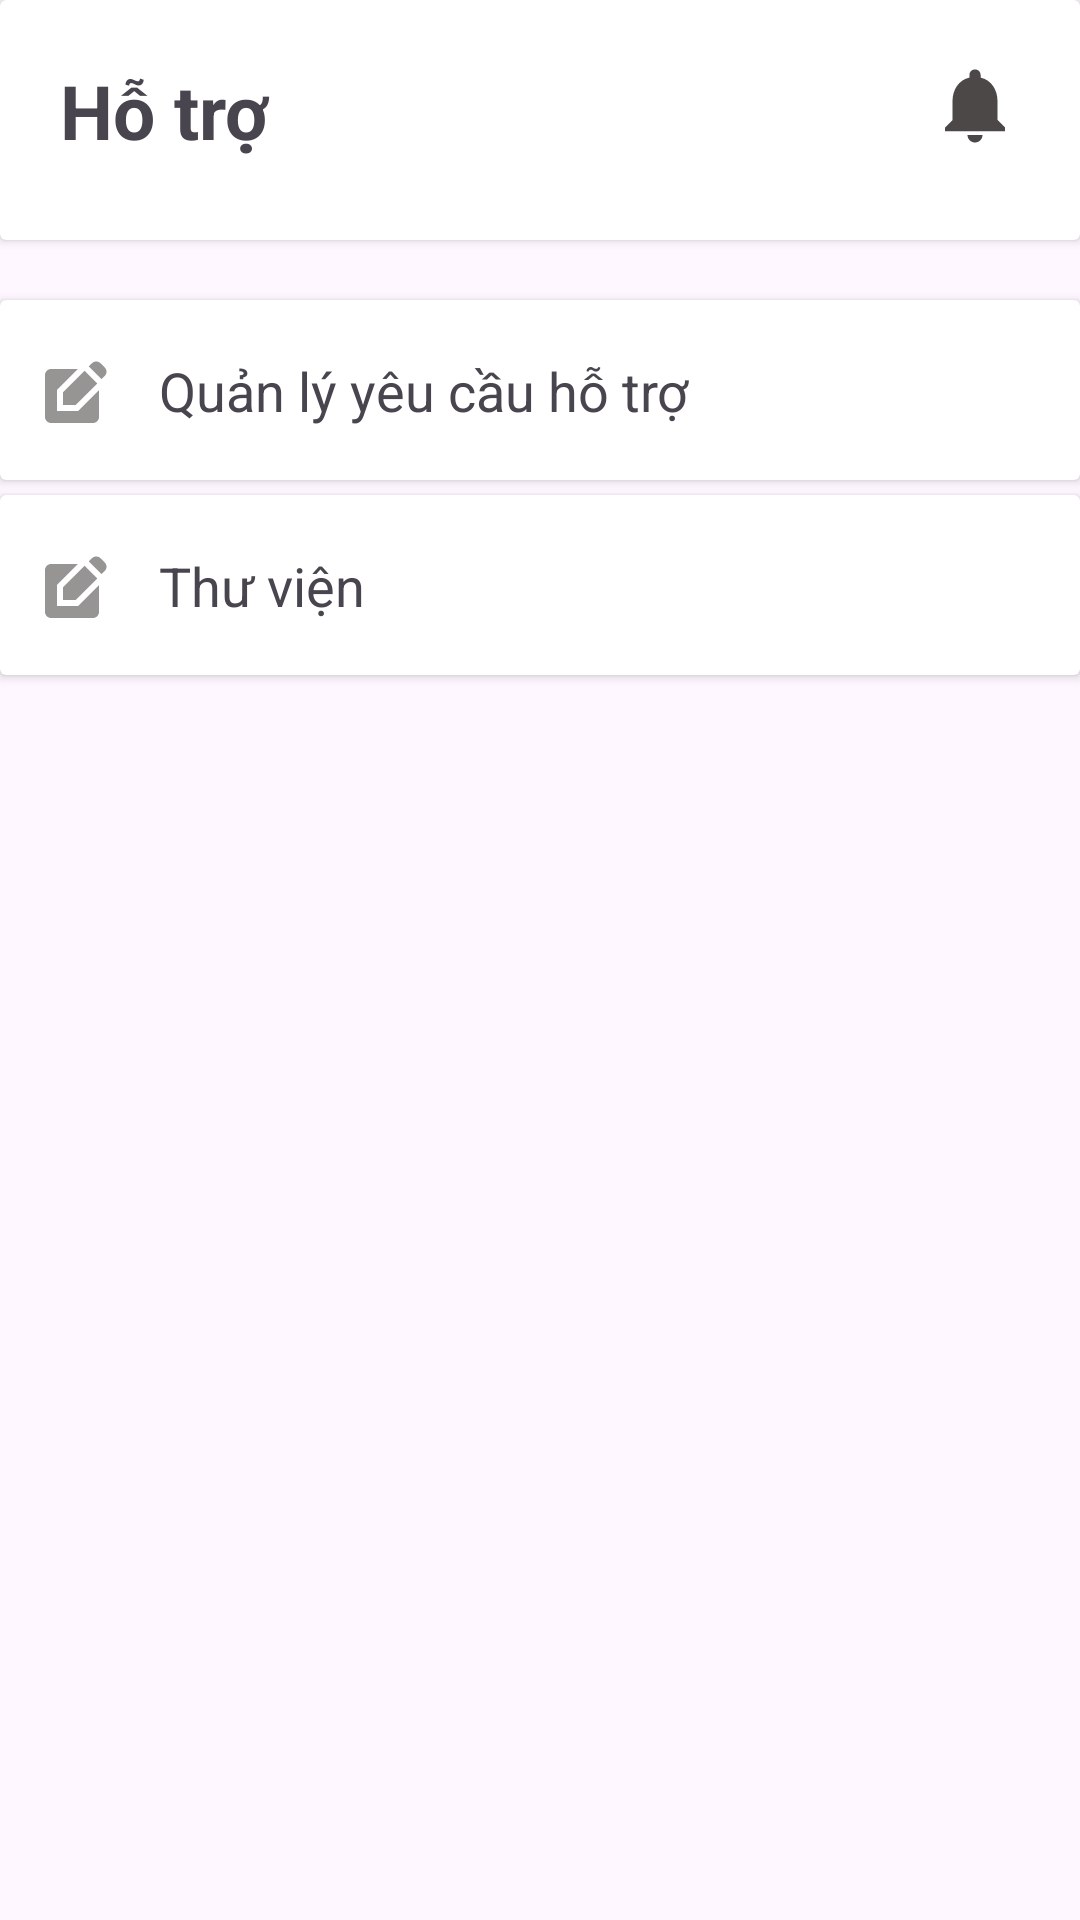

Produce the Android XML layout that renders to this screen, including the resource entries it uses.
<!-- AndroidManifest.xml: application theme Theme.DeTaiThucTap -->
<!-- res/layout/fragment_ho_tro.xml -->
<?xml version="1.0" encoding="utf-8"?>
<LinearLayout xmlns:android="http://schemas.android.com/apk/res/android"
    xmlns:tools="http://schemas.android.com/tools"
    android:layout_width="match_parent"
    android:orientation="vertical"
    android:id="@+id/fragment_blank_cau_hinh"
    android:layout_height="match_parent"
    tools:context=".HoTroFragment">

    <androidx.cardview.widget.CardView
        android:layout_width="match_parent"
        android:layout_height="80dp">
        <RelativeLayout
            android:layout_width="match_parent"
            android:layout_height="match_parent">
            <TextView
                android:layout_width="150dp"
                android:layout_height="match_parent"
                android:text="Hỗ trợ"
                android:id="@+id/tvCauHinh"
                android:textStyle="bold"
                android:textSize="25sp"
                android:padding="20dp">

            </TextView>
            <ImageButton
                android:id="@+id/imgBtnThongBao"
                android:layout_width="30dp"
                android:layout_height="30dp"
                android:layout_gravity="center_vertical"
                android:scaleType="fitXY"
                android:background="@null"
                android:layout_alignParentRight="true"
                android:layout_margin="20dp"
                android:src="@drawable/baseline_notifications_24" />
        </RelativeLayout>
    </androidx.cardview.widget.CardView>

    <androidx.cardview.widget.CardView
        android:layout_width="match_parent"
        android:layout_height="60dp"
        android:layout_marginTop="20dp">
        <RelativeLayout
            android:layout_width="match_parent"
            android:paddingTop="18dp"
            android:paddingLeft="10dp"
            android:layout_height="match_parent">

            <ImageButton
                android:layout_width="28dp"
                android:id="@+id/imgBtnQuanLyNguoiGui"
                android:background="@null"
                android:layout_gravity="center_vertical"
                android:src="@drawable/baseline_edit_square_24"
                android:layout_height="28dp">

            </ImageButton>

            <TextView
                android:layout_width="200dp"
                android:id="@+id/tvQuanLyNguoiGui"
                android:layout_marginLeft="15dp"
                android:layout_toRightOf="@+id/imgBtnQuanLyNguoiGui"
                android:layout_height="match_parent"
                android:textSize="18sp"
                android:text="Quản lý yêu cầu hỗ trợ">

            </TextView>

            <ImageButton
                android:layout_width="28dp"
                android:layout_height="28dp"
                android:layout_alignParentBottom="true"
                android:layout_gravity="center_vertical"
                android:layout_marginLeft="120dp"
                android:layout_marginBottom="14dp"
                android:layout_toRightOf="@+id/tvQuanLyNguoiGui"
                android:background="@null"
                android:src="@drawable/baseline_chevron_right_24">

            </ImageButton>

        </RelativeLayout>
    </androidx.cardview.widget.CardView>
    <androidx.cardview.widget.CardView
        android:layout_width="match_parent"
        android:layout_height="60dp"
        android:layout_marginTop="5dp">
        <RelativeLayout
            android:layout_width="match_parent"
            android:paddingTop="18dp"
            android:paddingLeft="10dp"
            android:layout_height="match_parent">

            <ImageButton
                android:layout_width="28dp"
                android:id="@+id/imgBtnQuanLyNguoiNhan"
                android:background="@null"
                android:layout_gravity="center_vertical"
                android:src="@drawable/baseline_edit_square_24"
                android:layout_height="28dp">

            </ImageButton>

            <TextView
                android:layout_width="200dp"
                android:id="@+id/tvQuanLyNguoiNhan"
                android:layout_marginLeft="15dp"
                android:layout_toRightOf="@+id/imgBtnQuanLyNguoiNhan"
                android:layout_height="match_parent"
                android:textSize="18sp"
                android:text="Thư viện">

            </TextView>

            <ImageButton
                android:layout_width="28dp"
                android:layout_height="28dp"
                android:layout_alignParentBottom="true"
                android:layout_gravity="center_vertical"
                android:layout_marginLeft="120dp"
                android:layout_marginBottom="14dp"
                android:layout_toRightOf="@+id/tvQuanLyNguoiNhan"
                android:background="@null"
                android:src="@drawable/baseline_chevron_right_24">

            </ImageButton>

        </RelativeLayout>
    </androidx.cardview.widget.CardView>

</LinearLayout>
<!-- resources referenced by this layout -->
<resources>
  <!-- drawable baseline_edit_square_24 (drawable) -->
  <vector xmlns:android="http://schemas.android.com/apk/res/android" android:height="24dp" android:tint="#979494" android:viewportHeight="24" android:viewportWidth="24" android:width="24dp">
        
      <path android:fillColor="@android:color/white" android:pathData="M7,17V9.93L13.93,3l0,0H5C3.9,3 3,3.9 3,5v14c0,1.1 0.9,2 2,2h14c1.1,0 2,-0.9 2,-2v-8.93L14.07,17H7z"/>
        
      <path android:fillColor="@android:color/white" android:pathData="M9,15l4.24,0l7.2,-7.2l-4.24,-4.24l-7.2,7.2z"/>
        
      <path android:fillColor="@android:color/white" android:pathData="M22.91,2.49l-1.41,-1.41c-0.78,-0.78 -2.05,-0.78 -2.83,0l-1.06,1.06l4.24,4.24l1.06,-1.06C23.7,4.54 23.7,3.27 22.91,2.49z"/>
      
  </vector>
  <!-- drawable baseline_notifications_24 (drawable) -->
  <vector xmlns:android="http://schemas.android.com/apk/res/android" android:height="24dp" android:tint="#4C4848" android:viewportHeight="24" android:viewportWidth="24" android:width="24dp">
        
      <path android:fillColor="@android:color/white" android:pathData="M12,22c1.1,0 2,-0.9 2,-2h-4c0,1.1 0.89,2 2,2zM18,16v-5c0,-3.07 -1.64,-5.64 -4.5,-6.32L13.5,4c0,-0.83 -0.67,-1.5 -1.5,-1.5s-1.5,0.67 -1.5,1.5v0.68C7.63,5.36 6,7.92 6,11v5l-2,2v1h16v-1l-2,-2z"/>
      
  </vector>
  <style name="Theme.DeTaiThucTap" parent="Base.Theme.DeTaiThucTap" />
  <style name="Base.Theme.DeTaiThucTap" parent="Theme.Material3.DayNight.NoActionBar">
          
          
      </style>
</resources>
